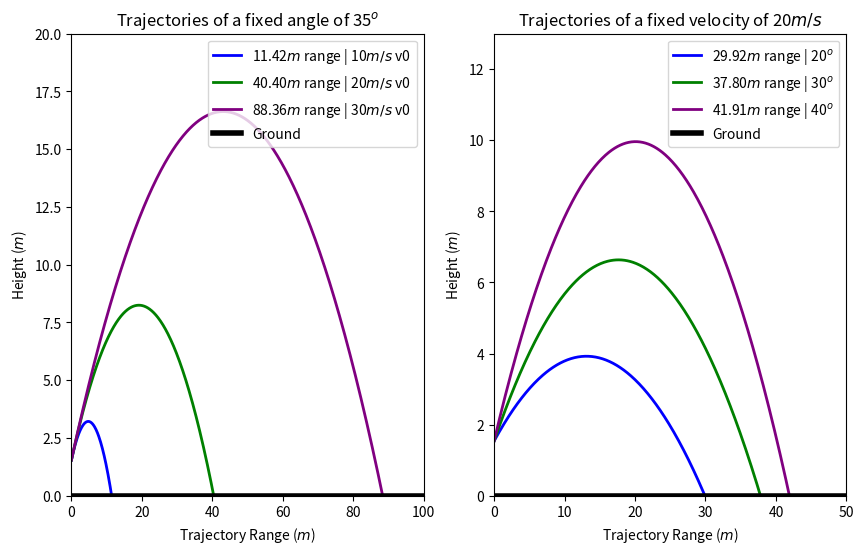

Here is the Python script that generated this plot:
# -------------------------------------------------------------------------------
# HW05 - Plotting
# -------------------------------------------------------------------------------

# Imports
import numpy as np
import matplotlib
import math
from math import cos
from math import sin
from math import tan
from math import radians
from math import sqrt
import matplotlib.pyplot as plt
from matplotlib.pyplot import cm

print("Problem 2 \t Projectile motion with flat ground")
'''
We want to illustrate the projectile problem with ﬂat ground described in Lecture Notes 4.
This should be a fairly straightforward application of the functions discussed above.
Prepare the following graphs, in both cases including the ground as a thick black line.

   (a) several curves with diﬀerent values of v0 for a ﬁxed value of θ0;
   (b) several curves with diﬀerent values of θ0 for a ﬁxed value of v0.

Make sure to include the values of the parameters v0 and θ0 in your graph.

Note: Remember that here we are plotting trajectories, y(x) for ﬁxed values of v0 and θ0,
not the range, so you can’t reuse the function you deﬁned in the corresponding homework
(it was only calculating the range).

You should be able to hover your mouse over the plots created in the Python viewer and
read oﬀ the coordinates of any point. Use this approach to ﬁnd the range of the projectile
in a few cases that you plotted above, and add the range into the curve label in the legend.
'''
colors = "bgrcmyk"


def y(x, v0, th0):
    '''
   "This function will return the y−coordinate for a given /
   x−coordinate and initial velocity."
   '''

    th0rad = th0 * np.pi / 180.0  # in radians
    return h0 + np.tan(th0rad) * x - (g * x**2) / (2 * v0**2 *
                                                   np.cos(th0rad)**2)


def xdist(v0, th0):
    # Code Eq. 7 in the notes.
    # x = (v0^2*cos^2*theta0/g) *
    # (tan*theta0) + sqrt(tan^2*theta0 + 2gh0/v0^2*cos^2*theta0))
    if v0 == 0:
        return 0

    th0 = radians(th0)
    part1 = ((v0**2 * cos(th0)**2) / (g))
    part2 = ((tan(th0)) + sqrt((tan(th0)**2) + (2 * g * h0) /
                               (v0**2 * cos(th0)**2)))
    range = part1 * part2
    return range  # Horizontal distance to the landing point.


h0 = 1.54  # initial height h0 m at an initial speed v0
# at an angle theta0 above the horizontal.
# Calculate its landing point.
g = 9.81
# v01 = 10 # in meters per second
# th01 = 40 # in degrees

xdata = np.linspace(0.0, 100.0, 1001, endpoint=True)
fig, (ax1, ax2) = plt.subplots(nrows=1, ncols=2, figsize=(10, 6))
# axs[0].plot(x, y)
# axs[1].plot(x, -y)
colors = ['blue', 'green', 'purple']

# -------------------------------------------------------------------------------
# (a) several curves with diﬀerent values of v0 for a ﬁxed value of θ0;

i = 0
v01 = [10, 20, 30]  # Speeds.
th01 = 35  # Angles.
ax1.title.set_text('Trajectories of a fixed angle of {}$^o$'.format(th01))
ax1.set_ylim([0, 20])
ax1.set_xlim([0, 100])
ax1.set_ylabel('Height ($m$)')
ax1.set_xlabel('Trajectory Range ($m$)')
while i < len(v01):
    ydata1 = y(xdata, v01[i], th01)
    # Extend the window to see all the interactive options.
    ax1.plot(xdata,
             ydata1,
             linewidth=2.0,
             color=colors[i],
             label="{:.2f}$m$ range | {}$m/s$ v0".format(
                 xdist(v01[i], th01), v01[i]))
    i += 1

ax1.axhline(y=0.0, color='black', linestyle='-', linewidth=4.0, label='Ground')

ax1.legend(loc="upper right")

# -------------------------------------------------------------------------------
# (b) several curves with diﬀerent values of θ0 for a ﬁxed value of v0.

j = 0
v02 = 20  # Speeds.
th02 = [20, 30, 40]  # Angles.
ax2.title.set_text('Trajectories of a fixed velocity of {}$m/s$'.format(v02))
ax2.set_ylim([0, 13])
ax2.set_xlim([0, 50])
ax2.set_ylabel('Height ($m$)')
ax2.set_xlabel('Trajectory Range ($m$)')
while j < len(th02):
    ydata2 = y(xdata, v02, th02[j])
    # Extend the window to see all the interactive options.
    ax2.plot(xdata,
             ydata2,
             linewidth=2.0,
             color=colors[j],
             label="{:.2f}$m$ range | {}$^o$".format(xdist(v02, th02[j]),
                                                     th02[j]))
    j += 1

ax2.axhline(y=0.0, color='black', linestyle='-', linewidth=4.0, label='Ground')

ax2.legend(loc="upper right")

# Save figure to disk
plt.savefig("hw5_problem2.png", dpi=500)
# plt.savefig("1_basic_plotting.pdf",dpi=72)

# Show result on screen
plt.show()